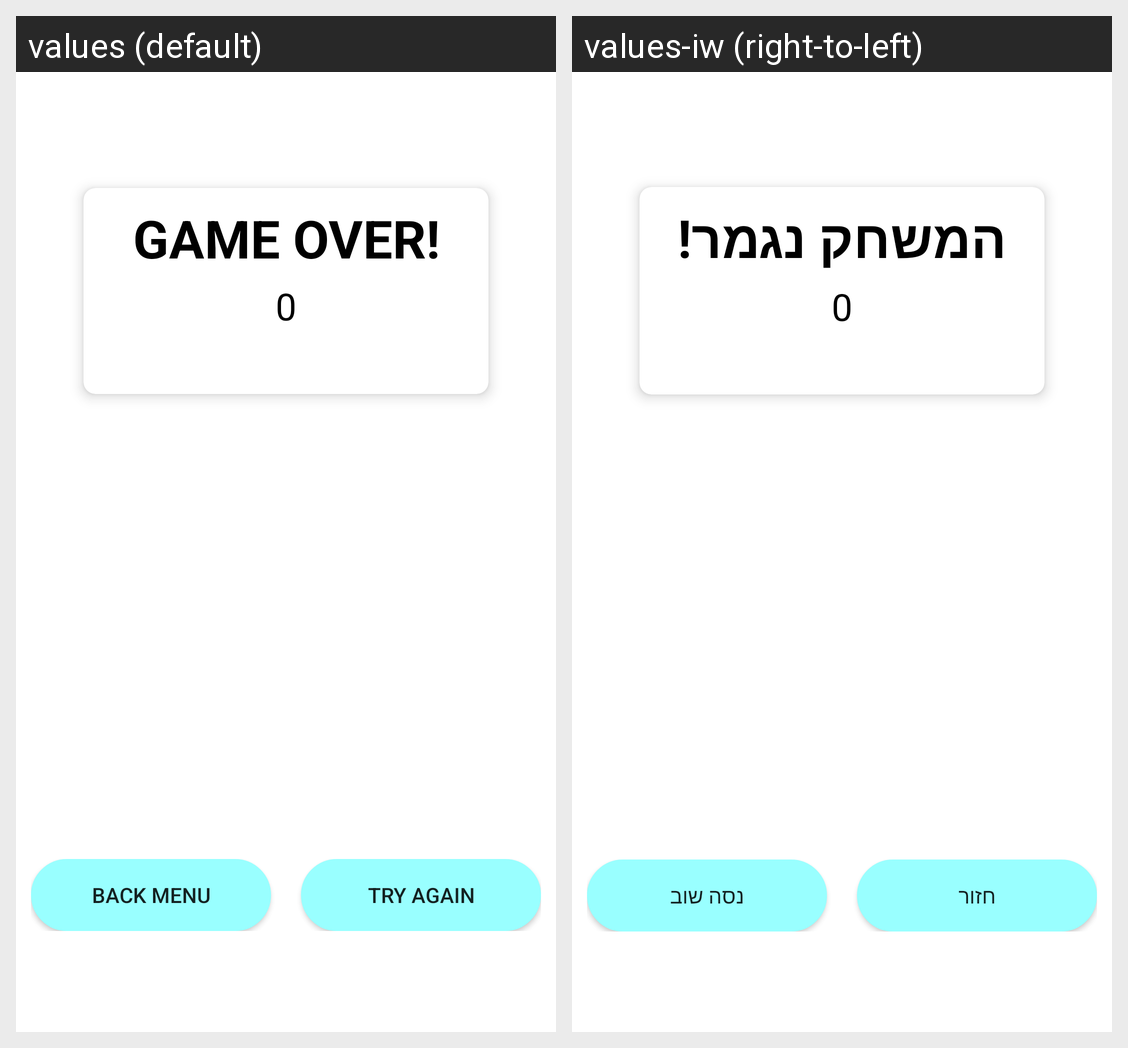

The Android screen above is rendered under two locales of the same app. Produce the string resources it draws, with the default and per-locale values.
Android screen res/layout/activity_result.xml rendered under 2 locales, left to right: values (default), values-iw (right-to-left). Device: Nexus 5 (rendered at 1080×1920; each locale shown at half size, 540×960, under a caption strip naming it); theme Theme.Minesweeper.
Strings drawn on this screen, with the default value and each locale's value (text and hints the layout hard-codes, and strings that could not be matched under every locale, appear in the picture but are not listed):

game_over
  values: GAME OVER!
  values-iw: המשחק נגמר!

default_score_text
  values: 0
  values-iw: 0  [not translated; the default value is used]

back_menu
  values: Back menu
  values-iw: חזור

try_again
  values: Try Again
  values-iw: נסה שוב
